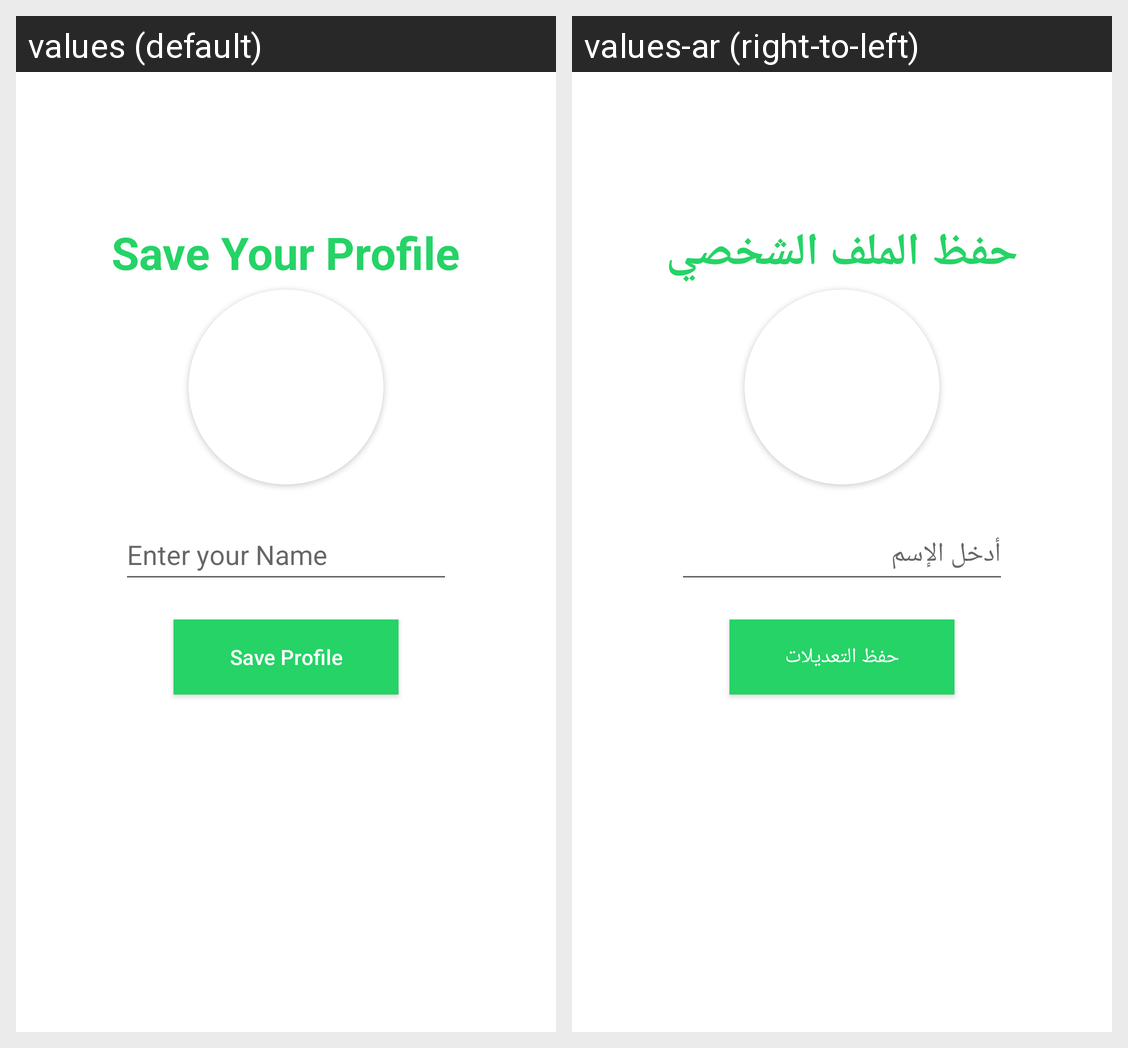

Translations of the strings shown on this Android screen, per locale in the grid:
Android screen res/layout/activity_set_profile.xml rendered under 2 locales, left to right: values (default), values-ar (right-to-left). Device: Nexus 5 (rendered at 1080×1920; each locale shown at half size, 540×960, under a caption strip naming it); theme Theme.MyChatApp.
Strings drawn on this screen, with the default value and each locale's value (text and hints the layout hard-codes, and strings that could not be matched under every locale, appear in the picture but are not listed):

SetProfile_TvSave
  values: Save Your Profile
  values-ar: حفظ الملف الشخصي

SetProfile_TvHintEdit
  values: Enter your Name
  values-ar: أدخل الإسم

SetProfile_TvBtn
  values: Save Profile
  values-ar: حفظ التعديلات
